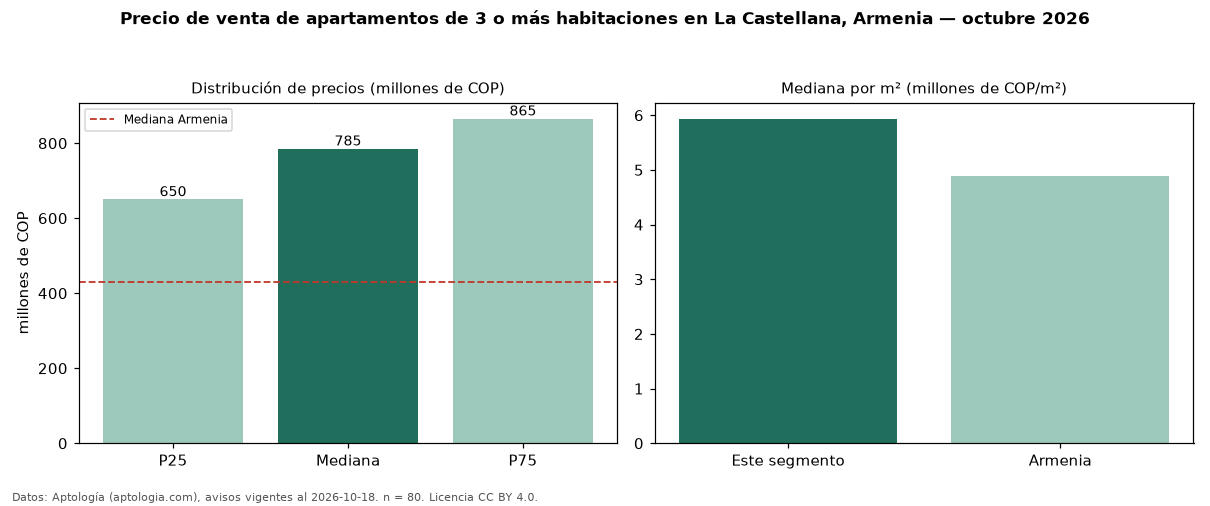

Data behind this chart, as committed beside it:
seccion, metrica, valor, moneda, n
precio, p25, 650000000, COP, 80
precio, mediana, 785000000, COP, 80
precio, p75, 865000000, COP, 80
precio, minimo, 245000000, COP, 80
precio, maximo, 1650000000, COP, 80
m2, mediana_precio_m2, 5935252, COP, 80
m2, area_mediana_m2, 125.0, m2, 80
admin, mediana_admin_mes, 666000, COP, 48
banos, mediana_banos, 3.0, , 
parqueadero, pct_con_parqueadero, 100.0, %, 77
estrato, estrato_mas_frecuente, 6, , 80
habitaciones, 3+, 785000000, COP, 80
ciudad, mediana_ciudad_referencia, 430000000, COP, 
ciudad, mediana_m2_ciudad, 4883721, COP, 
fuente, fecha_datos, 2026-10-18, , 
fuente, atribucion, https://www.aptologia.com/venta/armenia/…, , 
fuente, licencia, CC BY 4.0, , 
